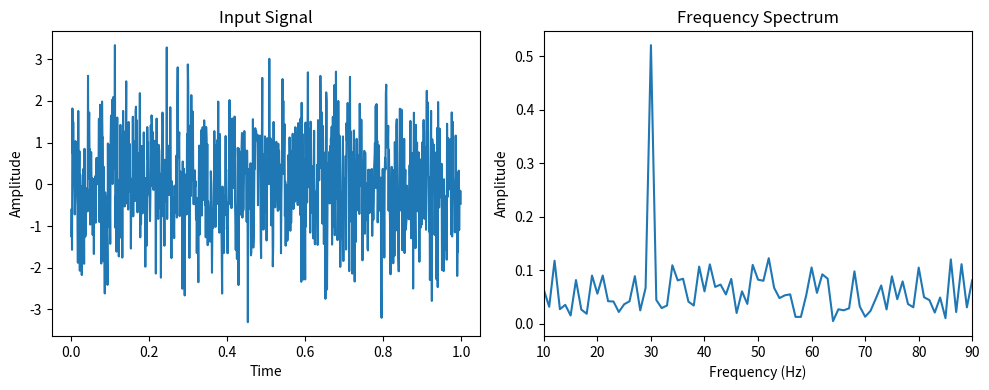

Recreate this plot in Python.
'''
FFT_Testing.py

A file utilized for testing my understanding of FFTs and working the with matplotlib extension. Also
utilized to create the example fourier transform files that are in the readme.

This file specifically follows a tutorial from GeeksForGeeks going over the discrete fourier trasform:
https://www.geeksforgeeks.org/data-analysis/discrete-fourier-transform-dft-using-scipy/

'''
import numpy as np
from scipy.fft import fft, ifft, fftfreq
import matplotlib.pyplot as plt

# Choose how many times we sample the signal over the time interval
sampleRate = 1000

# Creates a list of values that are equally spaced from the initial value to the final value
time = np.linspace(0, 1, sampleRate, endpoint=False) 

# The desired frequency that I want to produce
frequency = 30

# Composite signal: Sin
signal =  0.5 * np.sin(2 * np.pi * frequency * time)

# Create noise and add to the signal
noise = 1* np.random.randn(len(time)) #notice .randn()
signal = signal + noise

# FFT and inverse FFT
N = len(time)
yf = fft(signal) 
xf = fftfreq(N, 1/(sampleRate)) 

# Gets only the real numbers output from the FFT algorithm
xf = xf[:N//2]
yf = 2.0/N * np.abs(yf[:N//2])

# Visualization
plt.figure(figsize=(10, 4))

# Signal
plt.subplot(1,2,1)
plt.plot(time,signal)
plt.title("Input Signal")
plt.xlabel("Time")
plt.ylabel("Amplitude")

# FFT output utilizing matplotlib
plt.subplot(1,2,2)
plt.xlim(10, 90)
plt.plot(xf,yf)
plt.title("Frequency Spectrum")
plt.xlabel("Frequency (Hz)")
plt.ylabel("Amplitude")

plt.tight_layout()
plt.show()
